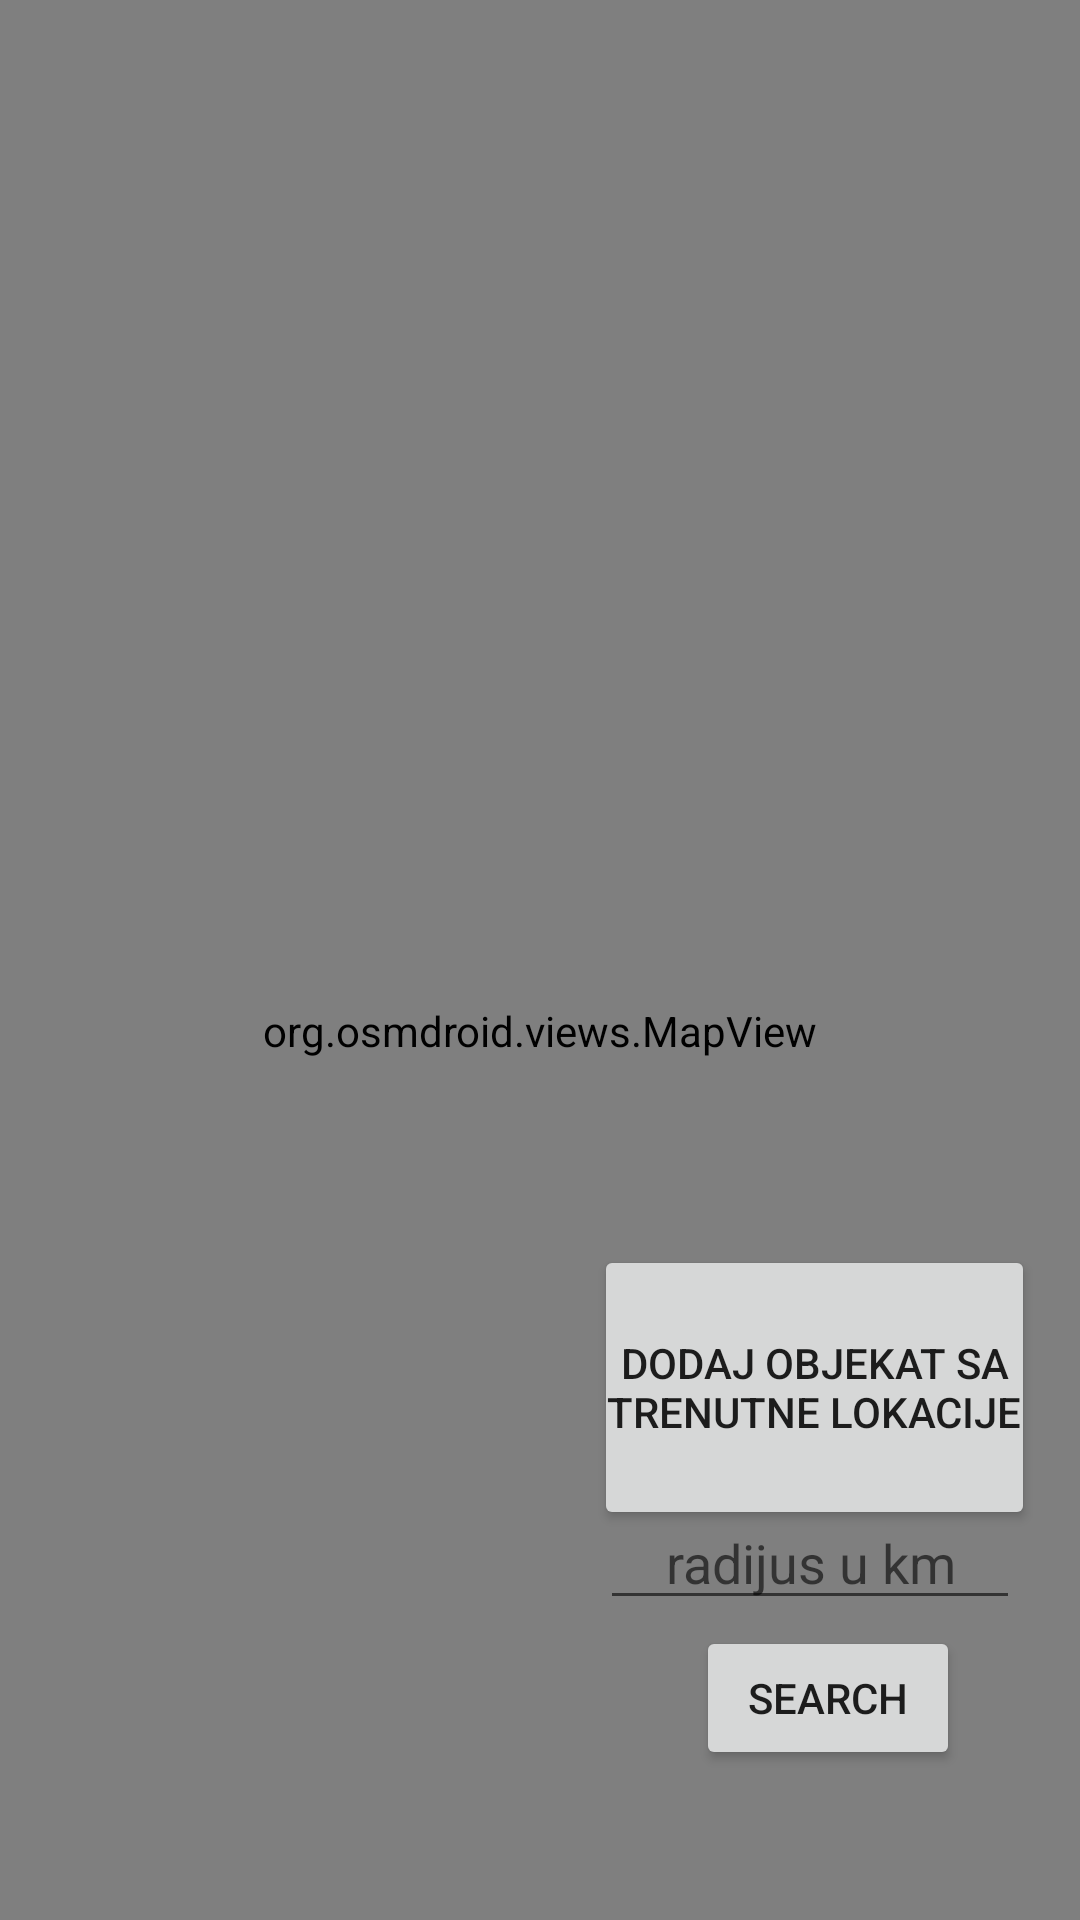

Produce the Android XML layout that renders to this screen, including the resource entries it uses.
<!-- AndroidManifest.xml: application theme Theme.PetarAplikacija -->
<!-- res/layout/fragment_map.xml -->
<?xml version="1.0" encoding="utf-8"?>
<FrameLayout xmlns:android="http://schemas.android.com/apk/res/android"
    xmlns:app="http://schemas.android.com/apk/res-auto"
    xmlns:tools="http://schemas.android.com/tools"
    android:layout_width="match_parent"
    android:layout_height="match_parent"
    tools:context=".fragments.MapFragment">

    <Button
        android:id="@+id/buttonDodaj"
        android:layout_width="147dp"
        android:layout_height="95dp"
        android:layout_gravity="bottom|right"
        android:layout_marginRight="15dp"
        android:layout_marginBottom="130dp"
        android:foregroundGravity="center"
        android:gravity="center"
        android:padding="0dp"
        android:text="Dodaj objekat sa trenutne lokacije" />

    <Button
        android:id="@+id/buttonSearch"
        android:layout_width="wrap_content"
        android:layout_height="wrap_content"
        android:layout_gravity="bottom|right"
        android:layout_marginRight="40dp"
        android:layout_marginBottom="50dp"
        android:text="Search" />

    <org.osmdroid.views.MapView
        android:id="@+id/map"
        titlesource="Mapnik"
        android:layout_width="match_parent"
        android:layout_height="687dp"
        android:padding="5dp">

    </org.osmdroid.views.MapView>

    <EditText
        android:id="@+id/editTextText2"
        android:layout_width="140dp"
        android:layout_height="wrap_content"
        android:layout_gravity="bottom|right"
        android:layout_marginRight="20dp"
        android:layout_marginBottom="100dp"
        android:ems="10"
        android:gravity="center"
        android:hint="radijus u km"
        android:inputType="numberDecimal" />


</FrameLayout>
<!-- resources referenced by this layout -->
<resources>
  <style name="Theme.PetarAplikacija" parent="Base.Theme.PetarAplikacija" />
  <style name="Base.Theme.PetarAplikacija" parent="Theme.MaterialComponents.DayNight.NoActionBar">
          
          
      </style>
</resources>
